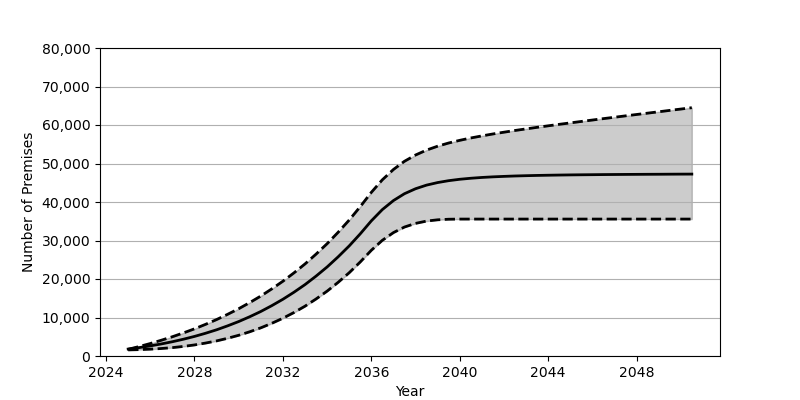

Values plotted in this chart, from the file beside it:
Date, Low, Base, High
2025-01, 1583, 1801, 1740
2025-07, 1657, 2180, 2459
2026-01, 1775, 2626, 3242
2026-07, 1944, 3130, 4091
2027-01, 2175, 3707, 5003
2027-07, 2485, 4352, 5990
2028-01, 2873, 5084, 7057
2028-07, 3357, 5902, 8215
2029-01, 3924, 6810, 9468
2029-07, 4601, 7829, 10823
2030-01, 5382, 8951, 12282
2030-07, 6288, 10191, 13865
2031-01, 7316, 11562, 15576
2031-07, 8489, 13072, 17426
2032-01, 9810, 14734, 19422
2032-07, 11289, 16555, 21585
2033-01, 12946, 18551, 23920
2033-07, 14802, 20740, 26451
2034-01, 16854, 23132, 29180
2034-07, 19125, 25747, 32127
2035-01, 21640, 28601, 35326
2035-07, 24412, 31711, 38778
2036-01, 27461, 35100, 42505
2036-07, 30052, 38031, 45771
2037-01, 32060, 40379, 48458
2037-07, 33494, 42149, 50572
2038-01, 34447, 43447, 52208
2038-07, 35044, 44383, 53484
2039-01, 35376, 45050, 54497
2039-07, 35524, 45537, 55322
2040-01, 35565, 45902, 56018
2040-07, 35566, 46167, 56631
2041-01, 35566, 46376, 57170
2041-07, 35566, 46532, 57671
2042-01, 35566, 46654, 58134
2042-07, 35566, 46757, 58576
2043-01, 35566, 46834, 58992
2043-07, 35566, 46901, 59395
2044-01, 35566, 46954, 59789
2044-07, 35566, 46999, 60174
2045-01, 35566, 47039, 60548
2045-07, 35566, 47069, 60922
2046-01, 35566, 47095, 61292
2046-07, 35566, 47123, 61656
2047-01, 35566, 47143, 62014
2047-07, 35566, 47163, 62373
2048-01, 35566, 47179, 62731
2048-07, 35566, 47195, 63080
2049-01, 35566, 47206, 63436
2049-07, 35566, 47224, 63795
2050-01, 35566, 47239, 64144
2050-07, 35566, 47248, 64494
